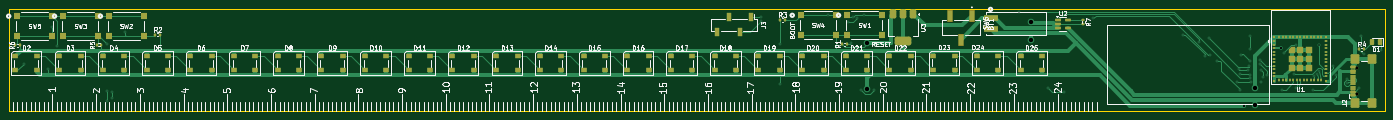
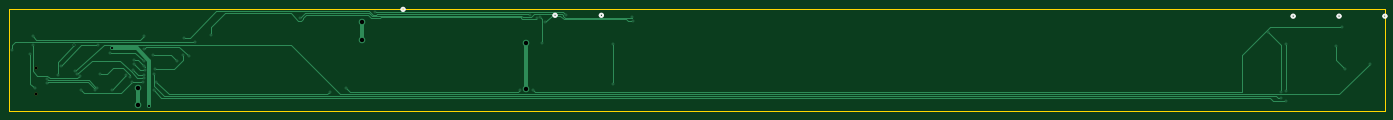
Circuit board: 11 layer files. Board 314.9 x 23.5 mm.
- bottom_copper: PCRuler_KiCad-B_Cu.gbr (14209 bytes)
- bottom_mask: PCRuler_KiCad-B_Mask.gbr (554 bytes)
- paste: PCRuler_KiCad-B_Paste.gbr (456 bytes)
- bottom_silk: PCRuler_KiCad-B_Silkscreen.gbr (1465 bytes)
- outline: PCRuler_KiCad-Edge_Cuts.gbr (613 bytes)
- top_copper: PCRuler_KiCad-F_Cu.gbr (46407 bytes)
- top_mask: PCRuler_KiCad-F_Mask.gbr (10638 bytes)
- paste: PCRuler_KiCad-F_Paste.gbr (10480 bytes)
- top_silk: PCRuler_KiCad-F_Silkscreen.gbr (116189 bytes)
- drill: PCRuler_KiCad-NPTH.drl (366 bytes)
- drill: PCRuler_KiCad-PTH.drl (1577 bytes)

=== bottom_copper: PCRuler_KiCad-B_Cu.gbr (14209 bytes, source omitted) ===
=== bottom_mask: PCRuler_KiCad-B_Mask.gbr ===
%TF.GenerationSoftware,KiCad,Pcbnew,9.0.4*%
%TF.CreationDate,2025-09-26T19:58:30-04:00*%
%TF.ProjectId,PCRuler_KiCad,50435275-6c65-4725-9f4b-694361642e6b,rev?*%
%TF.SameCoordinates,Original*%
%TF.FileFunction,Soldermask,Bot*%
%TF.FilePolarity,Negative*%
%FSLAX46Y46*%
G04 Gerber Fmt 4.6, Leading zero omitted, Abs format (unit mm)*
G04 Created by KiCad (PCBNEW 9.0.4) date 2025-09-26 19:58:30*
%MOMM*%
%LPD*%
G01*
G04 APERTURE LIST*
%ADD10C,0.650000*%
G04 APERTURE END LIST*
D10*
%TO.C,J2*%
X328595000Y-166000000D03*
X328595000Y-160220000D03*
%TD*%
M02*

=== paste: PCRuler_KiCad-B_Paste.gbr ===
%TF.GenerationSoftware,KiCad,Pcbnew,9.0.4*%
%TF.CreationDate,2025-09-26T19:58:30-04:00*%
%TF.ProjectId,PCRuler_KiCad,50435275-6c65-4725-9f4b-694361642e6b,rev?*%
%TF.SameCoordinates,Original*%
%TF.FileFunction,Paste,Bot*%
%TF.FilePolarity,Positive*%
%FSLAX46Y46*%
G04 Gerber Fmt 4.6, Leading zero omitted, Abs format (unit mm)*
G04 Created by KiCad (PCBNEW 9.0.4) date 2025-09-26 19:58:30*
%MOMM*%
%LPD*%
G01*
G04 APERTURE LIST*
G04 APERTURE END LIST*
M02*

=== bottom_silk: PCRuler_KiCad-B_Silkscreen.gbr ===
%TF.GenerationSoftware,KiCad,Pcbnew,9.0.4*%
%TF.CreationDate,2025-09-26T19:58:30-04:00*%
%TF.ProjectId,PCRuler_KiCad,50435275-6c65-4725-9f4b-694361642e6b,rev?*%
%TF.SameCoordinates,Original*%
%TF.FileFunction,Legend,Bot*%
%TF.FilePolarity,Positive*%
%FSLAX46Y46*%
G04 Gerber Fmt 4.6, Leading zero omitted, Abs format (unit mm)*
G04 Created by KiCad (PCBNEW 9.0.4) date 2025-09-26 19:58:30*
%MOMM*%
%LPD*%
G01*
G04 APERTURE LIST*
%ADD10C,0.508000*%
G04 APERTURE END LIST*
D10*
%TO.C,SW2*%
X41375500Y-148249999D02*
G75*
G02*
X40613500Y-148249999I-381000J0D01*
G01*
X40613500Y-148249999D02*
G75*
G02*
X41375500Y-148249999I381000J0D01*
G01*
%TO.C,SW4*%
X199675500Y-148049999D02*
G75*
G02*
X198913500Y-148049999I-381000J0D01*
G01*
X198913500Y-148049999D02*
G75*
G02*
X199675500Y-148049999I381000J0D01*
G01*
%TO.C,SW1*%
X210275500Y-148049999D02*
G75*
G02*
X209513500Y-148049999I-381000J0D01*
G01*
X209513500Y-148049999D02*
G75*
G02*
X210275500Y-148049999I381000J0D01*
G01*
%TO.C,SW5*%
X20375500Y-148249999D02*
G75*
G02*
X19613500Y-148249999I-381000J0D01*
G01*
X19613500Y-148249999D02*
G75*
G02*
X20375500Y-148249999I381000J0D01*
G01*
%TO.C,SW3*%
X30875500Y-148249999D02*
G75*
G02*
X30113500Y-148249999I-381000J0D01*
G01*
X30113500Y-148249999D02*
G75*
G02*
X30875500Y-148249999I381000J0D01*
G01*
%TO.C,BT1*%
X245051700Y-146698000D02*
G75*
G02*
X244289700Y-146698000I-381000J0D01*
G01*
X244289700Y-146698000D02*
G75*
G02*
X245051700Y-146698000I381000J0D01*
G01*
%TD*%
M02*

=== outline: PCRuler_KiCad-Edge_Cuts.gbr ===
%TF.GenerationSoftware,KiCad,Pcbnew,9.0.4*%
%TF.CreationDate,2025-09-26T19:58:30-04:00*%
%TF.ProjectId,PCRuler_KiCad,50435275-6c65-4725-9f4b-694361642e6b,rev?*%
%TF.SameCoordinates,Original*%
%TF.FileFunction,Profile,NP*%
%FSLAX46Y46*%
G04 Gerber Fmt 4.6, Leading zero omitted, Abs format (unit mm)*
G04 Created by KiCad (PCBNEW 9.0.4) date 2025-09-26 19:58:30*
%MOMM*%
%LPD*%
G01*
G04 APERTURE LIST*
%TA.AperFunction,Profile*%
%ADD10C,0.100000*%
%TD*%
G04 APERTURE END LIST*
D10*
X20000000Y-146500000D02*
X334900000Y-146500000D01*
X334900000Y-170000000D01*
X20000000Y-170000000D01*
X20000000Y-146500000D01*
M02*

=== top_copper: PCRuler_KiCad-F_Cu.gbr (46407 bytes, source omitted) ===
=== top_mask: PCRuler_KiCad-F_Mask.gbr (10638 bytes, source omitted) ===
=== paste: PCRuler_KiCad-F_Paste.gbr (10480 bytes, source omitted) ===
=== top_silk: PCRuler_KiCad-F_Silkscreen.gbr (116189 bytes, source omitted) ===
=== drill: PCRuler_KiCad-NPTH.drl ===
M48
; DRILL file {KiCad 9.0.4} date 2025-09-26T19:58:19-0400
; FORMAT={-:-/ absolute / metric / decimal}
; #@! TF.CreationDate,2025-09-26T19:58:19-04:00
; #@! TF.GenerationSoftware,Kicad,Pcbnew,9.0.4
; #@! TF.FileFunction,NonPlated,1,2,NPTH
FMAT,2
METRIC
; #@! TA.AperFunction,NonPlated,NPTH,ComponentDrill
T1C0.650
%
G90
G05
T1
X328.595Y-160.22
X328.595Y-166.0
M30

=== drill: PCRuler_KiCad-PTH.drl ===
M48
; DRILL file {KiCad 9.0.4} date 2025-09-26T19:58:19-0400
; FORMAT={-:-/ absolute / metric / decimal}
; #@! TF.CreationDate,2025-09-26T19:58:19-04:00
; #@! TF.GenerationSoftware,Kicad,Pcbnew,9.0.4
; #@! TF.FileFunction,Plated,1,2,PTH
FMAT,2
METRIC
; #@! TA.AperFunction,Plated,PTH,ViaDrill
T1C0.300
; #@! TA.AperFunction,Plated,PTH,ViaDrill
T2C0.500
; #@! TA.AperFunction,Plated,PTH,ViaDrill
T3C1.000
%
G90
G05
T1
X23.5Y-159.1
X29.1Y-160.3
X29.9Y-150.7
X31.1Y-155.0
X42.6Y-154.6
X42.6Y-165.3
X42.6Y-167.7
X43.7Y-165.5
X43.7Y-167.0
X46.7Y-151.9
X192.087Y-149.292
X192.2Y-148.5
X196.6Y-154.6
X196.6Y-163.8
X207.4Y-148.0
X212.1Y-149.5
X212.8Y-154.5
X213.3Y-148.4
X214.016Y-148.758
X215.0Y-165.1
X215.7Y-147.9
X217.9Y-165.2
X251.2Y-147.3
X257.8Y-164.7
X261.5Y-165.6
X268.2Y-148.7
X288.7Y-152.5
X292.3Y-154.1
X293.7Y-157.4
X294.7Y-153.2
X295.0Y-157.1
X296.5Y-158.4
X301.1Y-163.2
X301.5Y-160.4
X301.7Y-161.4
X301.7Y-165.1
X301.9Y-157.2
X303.7Y-160.475
X303.9Y-159.7
X304.0Y-152.9
X304.0Y-155.8
X304.0Y-161.6
X304.0Y-162.4
X304.015Y-158.615
X304.2Y-163.2
X306.3Y-158.2
X306.3Y-159.1
X306.5Y-160.5
X306.6Y-163.2
X307.1Y-162.2
X308.0Y-161.6
X311.3Y-165.1
X311.8Y-156.6
X314.0Y-161.4
X314.525Y-154.892
X314.599Y-164.599
X315.201Y-165.201
X318.4Y-165.1
X318.634Y-161.944
X319.3Y-161.5
X319.8Y-160.7
X319.9Y-154.9
X319.9Y-154.9
X323.0Y-159.6
X323.7Y-161.8
X326.204Y-162.685
X326.204Y-163.535
X329.0Y-164.8
X329.4Y-152.9
X329.4Y-154.9
X330.1Y-156.9
X334.1Y-156.0
T2
X302.7Y-168.7
X311.2Y-155.6
T3
X216.5Y-154.5
X216.5Y-165.0
X254.0Y-149.551
X254.0Y-153.6
X305.3Y-164.6
X305.3Y-168.5
M30

